Dataset: dataset (GitHub, neuroben/mi-hulladekfelismero). Classes: glass, metal, paper, plastic.

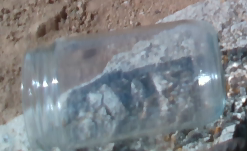
Label: glass

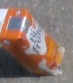
Label: paper

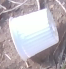
Label: plastic

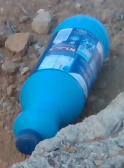
Label: plastic

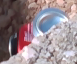
Label: metal

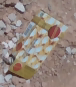
Label: paper
